Run: headless pygame with SDL's dummy video driver; simulated clock (each Clock.tick advances the game by its frame time, no real sleeping); random seed 0; keys injected as events and as key.get_pressed() state; mouse plan: one left click at the window centre at the start of phase 2, then a move to the lower-right quarter at the start of phase 3.
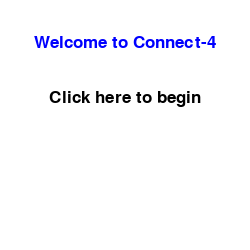
Frame 1 of 4 · flips 1–60 · no input
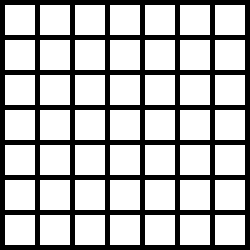
Frame 2 of 4 · flips 61–180 · clicked the window centre · tapped SPACE, RETURN · held RIGHT (→), D
Frame 3 of 4 · flips 181–300 · moved the mouse to the lower-right quarter · held DOWN (↓), S · screen unchanged from frame 2, image omitted
Frame 4 of 4 · flips 301–420 · held LEFT (←), A, UP (↑), W · screen unchanged from frame 3, image omitted

The pygame program that drew these frames:

import pygame

BLACK = (0, 0, 0)
WHITE = (255, 255, 255)
GREEN = (0, 255, 0)
RED = (255, 0, 0)
BLUE = (0, 0, 255)

width = 30
height = 30

turn = 0
winner = 0

margin = 5


def empty_grid():
    # creating a 2-D array
    # that is simply a list of lists
    grid = []
    for row in range(7):
        # add an empty array that will hold
        # each cell in this row
        grid.append([])
        for column in range(7):
            grid[row].append(0)  # append a cell
    return grid


pygame.init()
size = [250, 250]
screen = pygame.display.set_mode(size)
pygame.display.set_caption("Connect-4 Game")


def init():
    global done, display_ins, ins_page, game_over, clock, grid
    done = False
    display_ins = True
    ins_page = 1
    game_over = 0
    grid = empty_grid()
    clock = pygame.time.Clock()


init()

font = pygame.font.SysFont("comicsansms", 25)


def win_row_1(grid):
    for r in range(7):
        for c in range(4):
            if grid[r][c] == 1 and grid[r][c + 1] == 1 and grid[r][c + 2] == 1 and grid[r][c + 3] == 1:
                winner = 1
                return 1
    return 0


def win_row_2(grid):
    for r in range(7):
        for c in range(4):
            if grid[r][c] == 2 and grid[r][c + 1] == 2 and grid[r][c + 2] == 2 and grid[r][c + 3] == 2:
                winner = 2
                return 1
    return 0


def win_col_1(grid):
    for c in range(7):
        for r in range(4):
            if grid[r][c] == 1 and grid[r + 1][c] == 1 and grid[r + 2][c] == 1 and grid[r + 3][c] == 1:
                winner = 1
                return 1
    return 0


def win_col_2(grid):
    for c in range(7):
        for r in range(4):
            if grid[r][c] == 2 and grid[r + 1][c] == 2 and grid[r + 2][c] == 2 and grid[r + 3][c] == 2:
                winner = 2
                return 1
    return 0


def win_forw_diag_1(grid):
    for r in range(4):
        for c in range(4):
            if grid[r][c] == 1 and grid[r + 1][c + 1] == 1 and grid[r + 2][c + 2] == 1 and grid[r + 3][c + 3] == 1:
                winner = 1
                return 1
    return 0


def win_forw_diag_2(grid):
    for r in range(4):
        for c in range(4):
            if grid[r][c] == 2 and grid[r + 1][c + 1] == 2 and grid[r + 2][c + 2] == 2 and grid[r + 3][c + 3] == 2:
                winner = 2
                return 1
    return 0


def win_back_diag_1(grid):
    for r in range(4):
        for c in range(3, 7):
            if grid[r][c] == 1 and grid[r + 1][c - 1] == 1 and grid[r + 2][c - 2] == 1 and grid[r + 3][c - 3] == 1:
                winner = 1
                return 1
    return 0


def win_back_diag_2(grid):
    for r in range(4):
        for c in range(3, 7):
            if grid[r][c] == 2 and grid[r + 1][c - 1] == 2 and grid[r + 2][c - 2] == 2 and grid[r + 3][c - 3] == 2:
                winner = 2
                return 1
    return 0


# INSTRUCTIONS LOOP
while done == False and display_ins:
    for event in pygame.event.get():
        if event.type == pygame.QUIT:
            done = True
        if event.type == pygame.MOUSEBUTTONDOWN:
            ins_page += 1
            if ins_page == 2:
                display_ins = False

    screen.fill(WHITE)

    if ins_page == 1:
        text = font.render("Welcome to Connect-4", True, BLUE)
        screen.blit(text, [125 - text.get_width() // 2, 125 - text.get_width() // 2])
        text = font.render("Click here to begin", True, BLACK)
        screen.blit(text, [125 - text.get_width() // 2, 165 - text.get_width() // 2])

    clock.tick(20)
    pygame.display.flip()

# MAIN GAME LOOP
while not done:
    screen.fill(BLACK)
    for event in pygame.event.get():
        if event.type == pygame.QUIT:
            done = True
        elif event.type == pygame.MOUSEBUTTONDOWN:
            pos = pygame.mouse.get_pos()
            column = pos[0] // (width + margin)
            row = pos[1] / (height + margin)
            # set that location to zero
            if turn % 2 == 0:  # ........player 1........
                if grid[row][column] != 2:
                    grid[row][column] = 1
                    turn += 1

            else:  # ........player 2........
                if grid[row][column] != 1:
                    grid[row][column] = 2
                    turn += 1

            if game_over == 1:
                init()
                game_over = 0

    # drawing the UPDATED grid
    for r in range(7):
        for c in range(7):
            color = WHITE
            if grid[r][c] == 1:
                color = GREEN
            elif grid[r][c] == 2:
                color = RED
            pygame.draw.rect(screen, color,
                             [(margin + width) * c + margin, (margin + height) * r + margin, width, height])

    if win_row_1(grid) or win_col_1(grid) or win_back_diag_1(grid) or win_forw_diag_1(grid):
        # print("1")
        game_over = 1
        screen.fill(WHITE)
        win_text = font.render("Player 1 wins", True, (0, 0, 255))
        screen.blit(win_text, (125 - win_text.get_width() // 2, 125 - win_text.get_height() // 2))
        over_text = font.render("Click here to play again", True, BLACK)
        screen.blit(over_text, (125 - over_text.get_width() // 2, 165 - over_text.get_height() // 2))

    if win_row_2(grid) or win_col_2(grid) or win_back_diag_2(grid) or win_forw_diag_2(grid):
        # print("2")
        game_over = 1
        screen.fill(WHITE)
        win_text = font.render("Player 2 wins", True, (0, 0, 255))
        screen.blit(win_text, (125 - win_text.get_width() // 2, 125 - win_text.get_height() // 2))
        over_text = font.render("Click here to play again", True, BLACK)
        screen.blit(over_text, (125 - over_text.get_width() // 2, 165 - over_text.get_height() // 2))
    clock.tick(60)
    pygame.display.flip()
pygame.quit()
